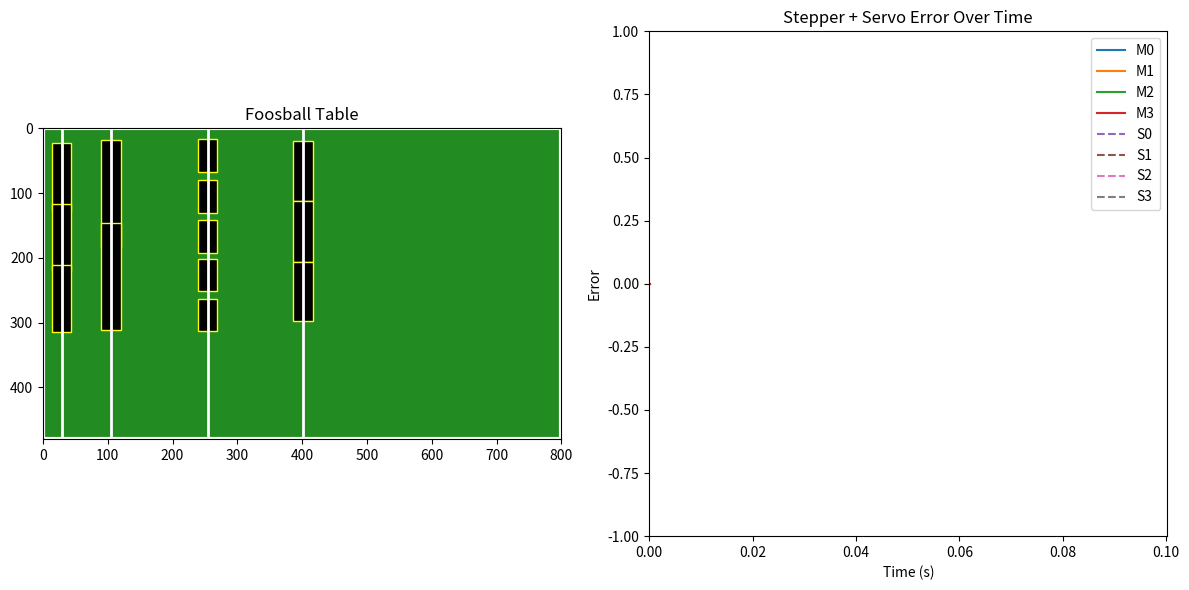

The matplotlib source for this figure:
import time

import matplotlib.pyplot as plt
from matplotlib.animation import FuncAnimation
from matplotlib.patches import Circle, Rectangle

# Constants for table and rods
TABLE_WIDTH, TABLE_HEIGHT = 800, 480
ROD_X = [401, 254, 105, 29]
PLAYER_AREAS = [
    [(19, 112), (112, 206), (206, 297)],
    [(17, 68), (80, 131), (142, 192), (202, 251), (264, 313)],
    [(18, 185), (146, 311)],
    [(23, 127), (117, 220), (211, 314)]
]

# Ball and rod state (updated externally)
ball_pos = [TABLE_WIDTH//2, TABLE_HEIGHT//2]
motor_pos = [0.5]*4
motor_target = [0.5]*4
servo_pos = [0]*4
servo_target = [0]*4

# State storage for error plot
error_history = []  # List of (time, motor_err0-3, servo_err0-3)

# Determine mode from flags passed by main file
MODE = "FULL_SIM"  # Options: "FULL_SIM", "CAM_ONLY", "FULL_REAL"

# Setup Figure
fig, (ax_field, ax_err) = plt.subplots(1, 2, figsize=(12, 6))
fig.canvas.manager.set_window_title("FoosScope: Foosball Visualizer")

# --- FIELD DISPLAY SETUP ---
ax_field.set_xlim(0, TABLE_WIDTH)
ax_field.set_ylim(0, TABLE_HEIGHT)
ax_field.set_aspect('equal')
ax_field.set_facecolor('forestgreen')
ax_field.invert_yaxis()
ax_field.set_title("Foosball Table")

# Draw table and rods
ax_field.add_patch(Rectangle((0, 0), TABLE_WIDTH, TABLE_HEIGHT, edgecolor='white', lw=3, facecolor='none'))
rod_lines = [ax_field.plot([x, x], [0, TABLE_HEIGHT], color='white', lw=2)[0] for x in ROD_X]

# Draw ball
ball_artist = Circle((ball_pos[0], ball_pos[1]), radius=10, color='white')
ax_field.add_patch(ball_artist)

# Draw player zones
player_patches = []
for i, x in enumerate(ROD_X):
    patches = []
    for (start, end) in PLAYER_AREAS[i]:
        rect = Rectangle((x - 15, start), 30, end - start, edgecolor='yellow', facecolor='black')
        ax_field.add_patch(rect)
        patches.append(rect)
    player_patches.append(patches)

# --- ERROR PLOT SETUP ---
ax_err.set_title("Stepper + Servo Error Over Time")
ax_err.set_xlim(0, 10)  # Show last 10 seconds
ax_err.set_ylim(-1, 1)
ax_err.set_xlabel("Time (s)")
ax_err.set_ylabel("Error")
err_lines_motor = [ax_err.plot([], [], label=f"M{i}")[0] for i in range(4)]
err_lines_servo = [ax_err.plot([], [], label=f"S{i}", linestyle='--')[0] for i in range(4)]
ax_err.legend()

# --- UPDATE FUNCTION ---
def update(frame):
    now = time.time()
    # Update ball
    ball_artist.set_center((ball_pos[0], ball_pos[1]))

    # Update error history
    errors = [motor_target[i]-motor_pos[i] for i in range(4)] + [servo_target[i]-servo_pos[i] for i in range(4)]
    error_history.append((now, *errors))
    error_history[:] = [entry for entry in error_history if now - entry[0] <= 10]  # Keep 10s

    times = [entry[0] - error_history[0][0] for entry in error_history]
    for i in range(4):
        err_lines_motor[i].set_data(times, [entry[1+i] for entry in error_history])
        err_lines_servo[i].set_data(times, [entry[5+i] for entry in error_history])
    ax_err.set_xlim(max(0, times[0]), times[-1]+0.1)

    return [ball_artist] + err_lines_motor + err_lines_servo

ani = FuncAnimation(fig, update, interval=30, blit=True)

plt.tight_layout()
plt.show()
